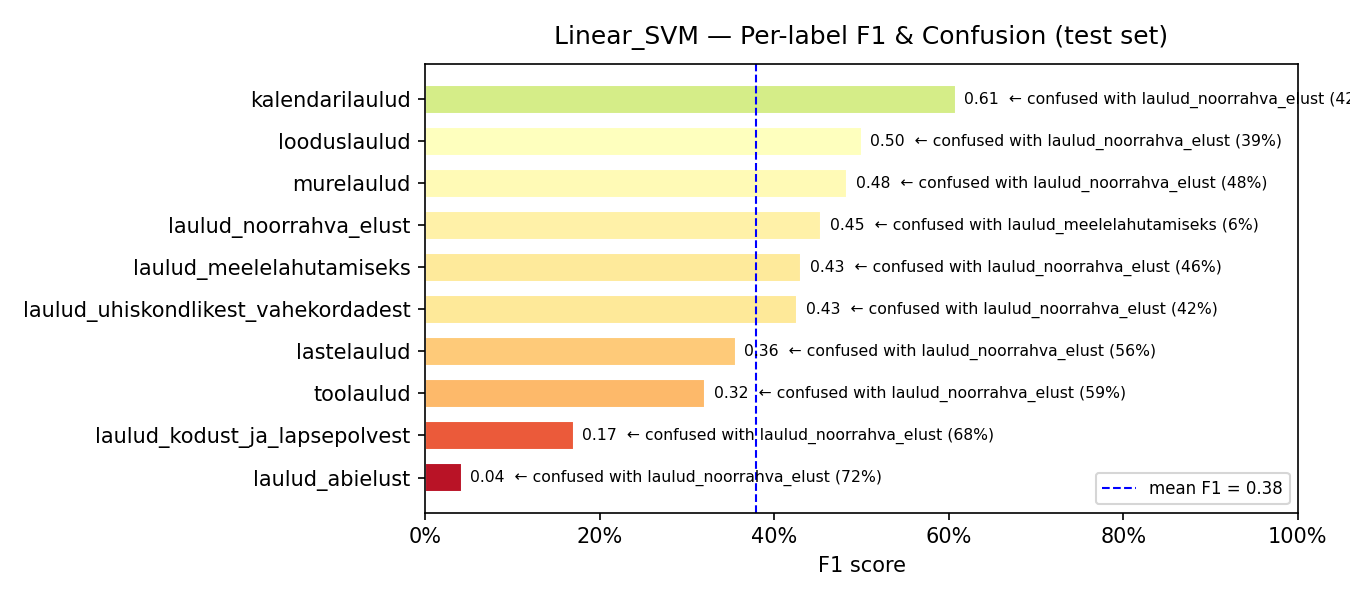

The data file committed next to this chart (first rows):
model, label, support, precision, recall, f1, confusion_rate, top_confused_with, top_confused_pct
Linear_SVM, laulud_abielust, 47, 1.0, 0.0213, 0.0417, 0.9787, laulud_noorrahva_elust, 0.7234
Linear_SVM, laulud_kodust_ja_lapsepolvest, 41, 0.6667, 0.0976, 0.1702, 0.9024, laulud_noorrahva_elust, 0.6829
Linear_SVM, toolaulud, 79, 0.6296, 0.2152, 0.3208, 0.7848, laulud_noorrahva_elust, 0.5949
Linear_SVM, lastelaulud, 36, 0.8889, 0.2222, 0.3556, 0.7778, laulud_noorrahva_elust, 0.5556
Linear_SVM, laulud_uhiskondlikest_vahekordadest, 80, 0.619, 0.325, 0.4262, 0.675, laulud_noorrahva_elust, 0.425
Linear_SVM, laulud_meelelahutamiseks, 107, 0.4412, 0.4206, 0.4306, 0.5794, laulud_noorrahva_elust, 0.4579
Linear_SVM, laulud_noorrahva_elust, 143, 0.3058, 0.8811, 0.4541, 0.1189, laulud_meelelahutamiseks, 0.0629
Linear_SVM, murelaulud, 42, 0.75, 0.3571, 0.4839, 0.6429, laulud_noorrahva_elust, 0.4762
Linear_SVM, looduslaulud, 75, 0.6327, 0.4133, 0.5, 0.5867, laulud_noorrahva_elust, 0.3867
Linear_SVM, kalendarilaulud, 60, 0.7381, 0.5167, 0.6078, 0.4833, laulud_noorrahva_elust, 0.4167
